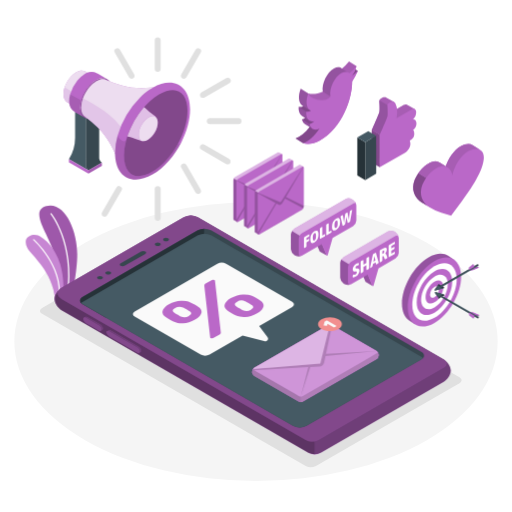
t = 0.00 s
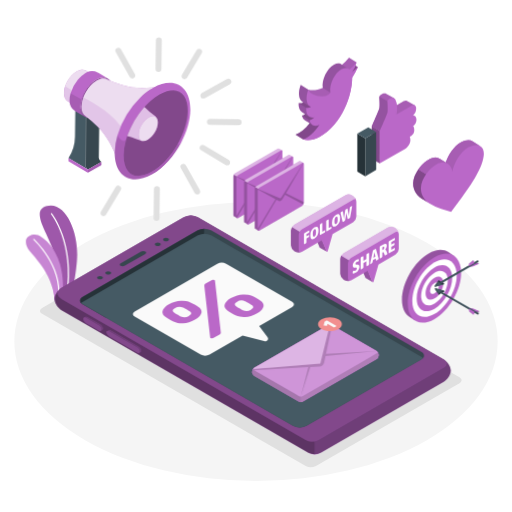
t = 0.28 s
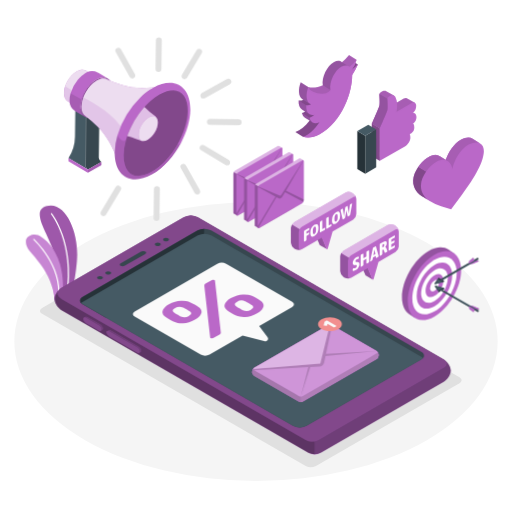
t = 0.47 s
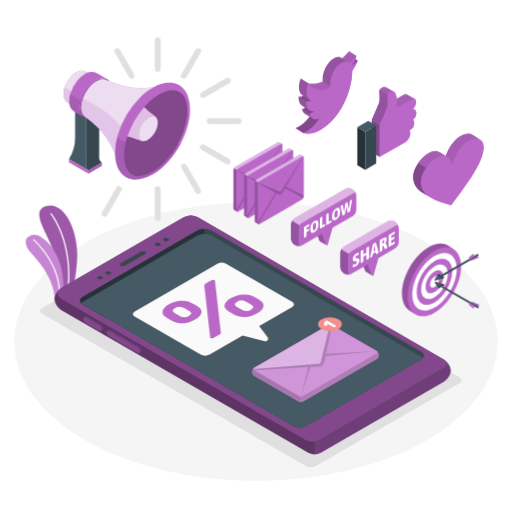
t = 0.75 s
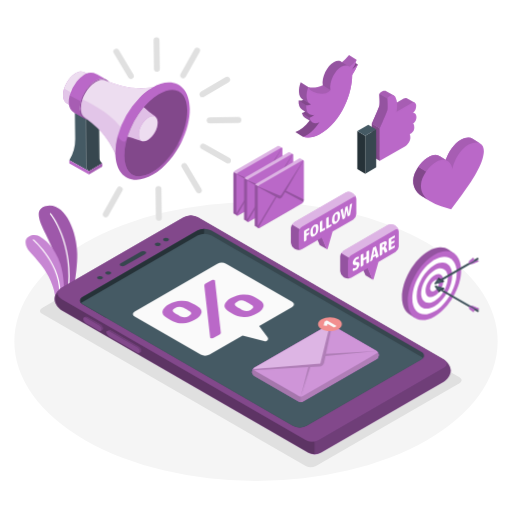
t = 1.03 s
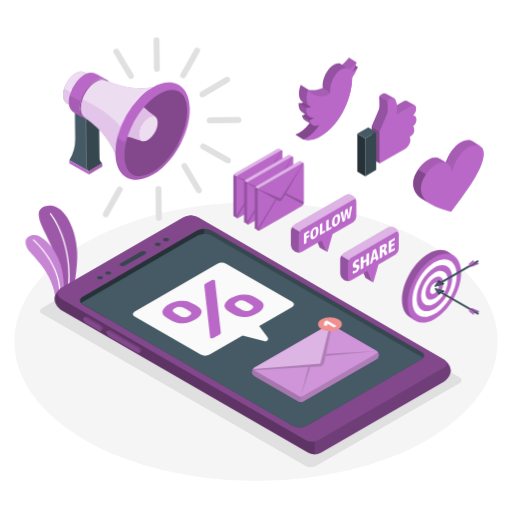
t = 1.22 s

The animated SVG that drew these frames (rendered in a browser with its animation timeline set to each time). Animation: 2 CSS @keyframes rules; one cycle of 1.50 s, repeats indefinitely.

<svg class="animated" id="freepik_stories-mobile-marketing" xmlns="http://www.w3.org/2000/svg" viewBox="0 0 500 500" version="1.1" xmlns:xlink="http://www.w3.org/1999/xlink" xmlns:svgjs="http://svgjs.com/svgjs"><style>svg#freepik_stories-mobile-marketing:not(.animated) .animable {opacity: 0;}svg#freepik_stories-mobile-marketing.animated #freepik--Plant--inject-8 {animation: 1.5s Infinite  linear wind;animation-delay: 0s;}svg#freepik_stories-mobile-marketing.animated #freepik--Icons--inject-8 {animation: 1.5s Infinite  linear floating;animation-delay: 0s;}svg#freepik_stories-mobile-marketing.animated #freepik--Target--inject-8 {animation: 1.5s Infinite  linear floating;animation-delay: 0s;}svg#freepik_stories-mobile-marketing.animated #freepik--speech-bubbles--inject-8 {animation: 1.5s Infinite  linear floating;animation-delay: 0s;}svg#freepik_stories-mobile-marketing.animated #freepik--Envelopes--inject-8 {animation: 1.5s Infinite  linear floating;animation-delay: 0s;}svg#freepik_stories-mobile-marketing.animated #freepik--Megaphone--inject-8 {animation: 1.5s Infinite  linear wind;animation-delay: 0s;}            @keyframes wind {                0% {                    transform: rotate( 0deg );                }                25% {                    transform: rotate( 1deg );                }                75% {                    transform: rotate( -1deg );                }            }                    @keyframes floating {                0% {                    opacity: 1;                    transform: translateY(0px);                }                50% {                    transform: translateY(-10px);                }                100% {                    opacity: 1;                    transform: translateY(0px);                }            }        </style><g id="freepik--Floor--inject-8" class="animable" style="transform-origin: 250px 333.49px;"><ellipse id="freepik--floor--inject-8" cx="250" cy="333.49" rx="236" ry="136.23" style="fill: rgb(245, 245, 245); transform-origin: 250px 333.49px;" class="animable"></ellipse></g><g id="freepik--Shadow--inject-8" class="animable" style="transform-origin: 244.906px 337.47px;"><path id="freepik--shadow--inject-8" d="M41.12,306.5,298.56,455.13a11.08,11.08,0,0,0,10,0L448.7,374.22c2.76-1.6,2.76-4.18,0-5.78L191.26,219.81a11.08,11.08,0,0,0-10,0L41.12,300.72C38.35,302.32,38.35,304.9,41.12,306.5Z" style="fill: rgb(224, 224, 224); transform-origin: 244.906px 337.47px;" class="animable"></path></g><g id="freepik--Plant--inject-8" class="animable animator-active" style="transform-origin: 50.2845px 247.065px;"><g id="freepik--Plants--inject-8" class="animable" style="transform-origin: 50.2845px 247.065px;"><path d="M60.46,290.43l10.36-4.67s4.52-20.73,4.57-37.13c.06-23-11.9-52-30.14-47.33s5.06,30.5,8.81,50.44S60.46,290.43,60.46,290.43Z" style="fill: rgb(186, 104, 200); transform-origin: 56.8731px 245.615px;" id="ela1eg7i0e2e5" class="animable"></path><g id="elf0zj4vqbhud"><path d="M60.46,290.43l10.36-4.67s4.52-20.73,4.57-37.13c.06-23-11.9-52-30.14-47.33s5.06,30.5,8.81,50.44S60.46,290.43,60.46,290.43Z" style="opacity: 0.15; transform-origin: 56.8731px 245.615px;" class="animable"></path></g><path d="M65.85,288.57h0a.59.59,0,0,1-.51-.67c6.85-50.54-15.82-78.6-16-78.88a.59.59,0,0,1,.08-.84.6.6,0,0,1,.84.08c.23.28,23.23,28.75,16.31,79.8A.6.6,0,0,1,65.85,288.57Z" style="fill: rgb(255, 255, 255); transform-origin: 58.5341px 248.314px;" id="eliplmybtirlm" class="animable"></path><path d="M54,293.33,61.32,290s2.64-14.27-2.65-32.47c-4.6-15.84-18.57-30-26.5-28.13s-8.3,7.34-5.13,13.42S51.56,264.79,54,293.33Z" style="fill: rgb(186, 104, 200); transform-origin: 43.5788px 261.282px;" id="elmzn1n7yekwm" class="animable"></path><g id="elfd202qe7vgf"><path d="M54,293.33,61.32,290s2.64-14.27-2.65-32.47c-4.6-15.84-18.57-30-26.5-28.13s-8.3,7.34-5.13,13.42S51.56,264.79,54,293.33Z" style="fill: rgb(255, 255, 255); opacity: 0.2; transform-origin: 43.5788px 261.282px;" class="animable"></path></g><path d="M57.78,292.17h0a.6.6,0,0,1-.53-.65c3.38-32.06-24.54-56.77-24.82-57a.59.59,0,1,1,.78-.89c.29.25,28.67,25.37,25.23,58A.6.6,0,0,1,57.78,292.17Z" style="fill: rgb(255, 255, 255); transform-origin: 45.478px 262.828px;" id="elstdl5zbj9c" class="animable"></path></g></g><g id="freepik--Icons--inject-8" class="animable" style="transform-origin: 380.469px 135.245px;"><g id="freepik--like-icon--inject-8" class="animable" style="transform-origin: 377.795px 135.407px;"><path d="M399.15,114.75a5.38,5.38,0,0,0-.22-1.61l5.85-6.7-7.5-4.21c-.71-.49-1.72-.55-3.09.25l-13,7.55-1.75,1a35,35,0,0,0,.62-4.57c.05-.64.06-1.25.06-1.86l.24.12,4.39-5.13-7.5-4.22h0c-2.52-1.54-6.78,1.5-6.78,2.73,0,1.48.64,9.23,0,11.45s-7.34,17.53-7.34,17.53v1l0,30.9,24.45-14.14c3.21-1.86,5.44-5.82,5.44-8.5a8.39,8.39,0,0,0-.65-3.5c2.08-1.2,4.15-5.54,4.15-7.38,0-2.78-.95-3.5-.95-3.5A10.56,10.56,0,0,0,399.15,114.75Z" style="fill: rgb(186, 104, 200); transform-origin: 383.955px 126.962px;" id="elff5qg9mgb07" class="animable"></path><g id="elgf8ulviur0s"><path d="M399.15,114.75a5.38,5.38,0,0,0-.22-1.61l5.85-6.7-7.5-4.21c-.71-.49-1.72-.55-3.09.25l-13,7.55-1.75,1a35,35,0,0,0,.62-4.57c.05-.64.06-1.25.06-1.86l.24.12,4.39-5.13-7.5-4.22h0c-2.52-1.54-6.78,1.5-6.78,2.73,0,1.48.64,9.23,0,11.45s-7.34,17.53-7.34,17.53v1l0,30.9,24.45-14.14c3.21-1.86,5.44-5.82,5.44-8.5a8.39,8.39,0,0,0-.65-3.5c2.08-1.2,4.15-5.54,4.15-7.38,0-2.78-.95-3.5-.95-3.5A10.56,10.56,0,0,0,399.15,114.75Z" style="opacity: 0.1; transform-origin: 383.955px 126.962px;" class="animable"></path></g><polygon points="370.86 163.37 363.12 158.9 363.1 126.98 370.83 131.45 370.86 163.37" style="fill: rgb(224, 224, 224); transform-origin: 366.98px 145.175px;" id="elx6a4i5kze9n" class="animable"></polygon><polygon points="370.86 163.37 363.12 158.9 363.1 126.98 370.83 131.45 370.86 163.37" style="fill: rgb(186, 104, 200); transform-origin: 366.98px 145.175px;" id="elld3vu0iij1s" class="animable"></polygon><g id="elgvj1ug6v2v8"><polygon points="370.86 163.37 363.12 158.9 363.1 126.98 370.83 131.45 370.86 163.37" style="opacity: 0.3; transform-origin: 366.98px 145.175px;" class="animable"></polygon></g><path d="M404.53,130.45c0,4.12-2.35,5.57-4.43,6.77a8.66,8.66,0,0,1,.63,3.52c0,2.66-2.22,6.64-5.42,8.48l-24.45,14.14,0-30.56v-1.35s6.72-15.31,7.35-17.54,0-10,0-11.43,6.07-5.54,8-1.3,2.09,8.56,1,14.2l14.78-8.55c3.12-1.8,4.4.78,4.4,2.8,0,2.87-1.34,5.7-3.12,6.78,0,0,3.4.17,3.4,4.13a8.37,8.37,0,0,1-3.28,6.45S404.53,127.69,404.53,130.45Z" style="fill: rgb(186, 104, 200); transform-origin: 388.765px 131.337px;" id="eli38deu2vmw" class="animable"></path><polygon points="356.66 175.87 367.34 169.71 367.31 132.56 356.66 138.72 356.66 175.87" style="fill: rgb(55, 71, 79); transform-origin: 362px 154.215px;" id="elapfqy1voeih" class="animable"></polygon><polygon points="356.66 175.87 348.92 171.41 348.92 134.26 356.66 138.72 356.66 175.87" style="fill: rgb(38, 50, 56); transform-origin: 352.79px 155.065px;" id="elyre5udoy0p" class="animable"></polygon><polygon points="359.58 128.1 367.31 132.56 356.66 138.72 348.92 134.26 359.58 128.1" style="fill: rgb(69, 90, 100); transform-origin: 358.115px 133.41px;" id="elzskel7g07f" class="animable"></polygon><path d="M378.17,113.91c-.63,2.23-7.35,17.54-7.35,17.54l-7.72-4.35s6.7-15.32,7.34-17.53,0-10,0-11.45l7.74,4.36C378.17,104,378.82,111.7,378.17,113.91Z" style="fill: rgb(186, 104, 200); transform-origin: 370.78px 114.785px;" id="elsxrcq1jxqm" class="animable"></path><g id="elyjlgjzgq6zh"><path d="M378.17,113.91c-.63,2.23-7.35,17.54-7.35,17.54l-7.72-4.35s6.7-15.32,7.34-17.53,0-10,0-11.45l7.74,4.36C378.17,104,378.82,111.7,378.17,113.91Z" style="opacity: 0.2; transform-origin: 370.78px 114.785px;" class="animable"></path></g></g><g id="freepik--heart-icon--inject-8" class="animable" style="transform-origin: 437.964px 175.538px;"><path d="M468.91,146.35h0l-7.36-4.59h0c-2.72-1.74-6.86-1.56-11.56,1-6.5,3.47-12.24,12.23-14.72,19.66L430,159.14h0c-2.67-1.93-6.42-2.34-10.65-.08-.52.28-1,.59-1.56.91l-.81.55c-.23.16-.47.31-.7.48s-.72.55-1.07.83l-.4.31c-.41.34-.82.7-1.22,1.07l-.18.17c-.45.41-.88.84-1.31,1.28l0,0a34.3,34.3,0,0,0-3.6,4.39h0c-3,4.3-4.9,9.1-5,13.36-.26,7.93,4.47,13.15,10.38,16.58h0l5.81,3.61h0a41.44,41.44,0,0,0,11.14,5l9.67,2.91L450.67,197c9.73-12.9,21.41-30.78,21.8-42.74C472.6,150.45,471.24,147.74,468.91,146.35Z" style="fill: rgb(186, 104, 200); transform-origin: 437.984px 175.564px;" id="eltkv6xfda7ho" class="animable"></path><path d="M419.57,202.58,413.84,199c-5.9-3.43-10.64-8.65-10.38-16.58.14-4.25,2.07-9.07,5.05-13.36l7.55,4.69c-3,4.29-4.91,9.11-5.05,13.36C410.78,194.23,414.54,199.16,419.57,202.58Z" style="fill: rgb(186, 104, 200); transform-origin: 411.51px 185.82px;" id="el7rek85p194" class="animable"></path><g id="ellspxch3939"><g style="opacity: 0.3; transform-origin: 411.51px 185.82px;" class="animable"><path d="M419.57,202.58,413.84,199c-5.9-3.43-10.64-8.65-10.38-16.58.14-4.25,2.07-9.07,5.05-13.36l7.55,4.69c-3,4.29-4.91,9.11-5.05,13.36C410.78,194.23,414.54,199.16,419.57,202.58Z" id="eltq3owcrtez" class="animable" style="transform-origin: 411.51px 185.82px;"></path></g></g><path d="M468.88,146.3c-2.73-1.58-6.78-1.33-11.34,1.11-7.84,4.18-14.6,16.06-15.82,24-.74-6.91-6.94-11.87-14.78-7.67a32.24,32.24,0,0,0-10.88,10l-7.55-4.69.38-.54c.11-.15.21-.29.33-.44l.84-1.1a35.24,35.24,0,0,1,2.6-2.87c.22-.24.46-.46.69-.68l.5-.46a29.08,29.08,0,0,1,5.54-3.94,11.8,11.8,0,0,1,5.9-1.53,8.49,8.49,0,0,1,4.75,1.61l5.23,3.22c2.47-7.42,8.22-16.17,14.73-19.64,4.7-2.52,8.83-2.7,11.55-1h0Z" style="fill: rgb(186, 104, 200); transform-origin: 438.695px 157.153px;" id="el73mccczb01m" class="animable"></path><g id="elttz1p65iwih"><path d="M468.88,146.3c-2.73-1.58-6.78-1.33-11.34,1.11-7.84,4.18-14.6,16.06-15.82,24-.74-6.91-6.94-11.87-14.78-7.67a32.24,32.24,0,0,0-10.88,10l-7.55-4.69.38-.54c.11-.15.21-.29.33-.44l.84-1.1a35.24,35.24,0,0,1,2.6-2.87c.22-.24.46-.46.69-.68l.5-.46a29.08,29.08,0,0,1,5.54-3.94,11.8,11.8,0,0,1,5.9-1.53,8.49,8.49,0,0,1,4.75,1.61l5.23,3.22c2.47-7.42,8.22-16.17,14.73-19.64,4.7-2.52,8.83-2.7,11.55-1h0Z" style="opacity: 0.1; transform-origin: 438.695px 157.153px;" class="animable"></path></g></g><g id="freepik--twitter-icon--inject-8" class="animable" style="transform-origin: 318.955px 100.264px;"><path d="M349.45,69.31l-7.4-4.6-2.84,5.72,4,4.37s.24.86,2.19-.65A22.91,22.91,0,0,0,349.45,69.31Z" style="fill: rgb(186, 104, 200); transform-origin: 344.33px 69.8769px;" id="elk10qtfwy8y" class="animable"></path><g id="elvmw2htfudg"><path d="M349.45,69.31l-7.4-4.6-2.84,5.72,4,4.37s.24.86,2.19-.65A22.91,22.91,0,0,0,349.45,69.31Z" style="opacity: 0.3; transform-origin: 344.33px 69.8769px;" class="animable"></path></g><path d="M343.86,79.42c0,9-2.59,20-7.39,30.12-5.48,11.58-13.82,22.15-24.4,27.81-6.06,3.24-11.61,3.92-16.21,2.48l-7.4-4.6c4.8-1.83,9.67-5.79,13.87-11.24l-4.54-2.83a7.22,7.22,0,0,1-3-4.59,10.88,10.88,0,0,0,3.08-1.48l-3-1.88c-2.27-1.41-3.55-4.61-3.34-8.79a7.56,7.56,0,0,0,4.79-.83,5.42,5.42,0,0,1-1.31-.68c-3.5-2.49-4.09-9.26-1.39-16.26L301,91.24c4.08,1.1,9,.7,14.2-1.74-1.27-7.93,4.08-19.08,11-22.78,3.08-1.64,5.81-1.43,7.67.26a41.6,41.6,0,0,0,6.91-7l7.4,4.6a28.13,28.13,0,0,1-5,10.26,35.87,35.87,0,0,0,6.21-5.49A56.25,56.25,0,0,1,343.86,79.42Z" style="fill: rgb(186, 104, 200); transform-origin: 318.925px 100.264px;" id="elrrdnr7ba1p" class="animable"></path><path d="M343.86,79.42c0,9-2.59,20-7.39,30.12-5.48,11.58-13.82,22.15-24.4,27.81-6.06,3.24-11.61,3.92-16.21,2.48,5.65-2.16,11.39-7.25,16-14.27-4.68,2.38-8.5.46-9.68-4.39a12.85,12.85,0,0,0,4.84-2.82c-5.1,1.39-8.46-2.78-8.13-9.33a7.59,7.59,0,0,0,4.8-.83,5.58,5.58,0,0,1-1.07-.52c-3.71-2.34-4.4-9.27-1.63-16.42.79,3.73,7.71,6.61,13.69,6.52,5.78-.09,7.77-3.45,7.88-3.66h0c-1.27-7.93,4.09-19.08,11-22.78,3.07-1.64,5.8-1.43,7.67.25a41.16,41.16,0,0,0,6.91-7,28.13,28.13,0,0,1-5,10.26,35.87,35.87,0,0,0,6.21-5.49A56.25,56.25,0,0,1,343.86,79.42Z" style="fill: rgb(186, 104, 200); transform-origin: 322.605px 102.564px;" id="el8lx1u2kxb5x" class="animable"></path><g id="elmy3mt1dzrmf"><path d="M348.19,64.54v0a41.72,41.72,0,0,1-6.9,7,4.94,4.94,0,0,0-1.65-1L333.88,67a41.6,41.6,0,0,0,6.91-7Z" style="opacity: 0.1; transform-origin: 341.035px 65.77px;" class="animable"></path></g><g id="elqg762zqd1g9"><path d="M307.06,118.35a12.85,12.85,0,0,1-4.84,2.82l-7.39-4.6a10.88,10.88,0,0,0,3.08-1.48l4.19,2.6.13.09.19.12A5.91,5.91,0,0,0,307.06,118.35Z" style="opacity: 0.3; transform-origin: 300.945px 118.13px;" class="animable"></path></g><g id="elwkgd05hwali"><path d="M322.61,94.1h0s0,0,0,0c-.22.39-2.26,3.54-7.86,3.63-6,.09-12.9-2.79-13.69-6.52h0a17.46,17.46,0,0,0,3.88.58,22.63,22.63,0,0,0,10.32-2.32Z" style="opacity: 0.1; transform-origin: 311.835px 93.601px;" class="animable"></path></g><g id="eld0ytiar3jgp"><path d="M301,91.25h0l-7.39-4.59c-2.7,7-2.11,13.77,1.39,16.26l.5.31.68.43,6.46,4C299,105.34,298.26,98.41,301,91.25Z" style="opacity: 0.2; transform-origin: 297.28px 97.16px;" class="animable"></path></g><g id="elcwryybnrhk"><path d="M303.73,108.19a7.59,7.59,0,0,1-4.8.83l-7.39-4.6a7.51,7.51,0,0,0,4.66-.77l6.46,4A6.2,6.2,0,0,0,303.73,108.19Z" style="opacity: 0.3; transform-origin: 297.635px 106.381px;" class="animable"></path></g><g id="ellwh8gpqkgur"><path d="M311.9,125.56c-4.65,7-10.39,12.11-16,14.27l-7.4-4.6c4.8-1.84,9.67-5.79,13.87-11.24l2.88,1.79C307,126.88,309.3,126.88,311.9,125.56Z" style="opacity: 0.3; transform-origin: 300.2px 131.91px;" class="animable"></path></g><g id="elgbjak4erz86"><path d="M339.69,70.59c-1.68-.69-3.79-.49-6.08.73-6.91,3.7-12.27,14.85-11,22.78l-7.39-4.6c-1.27-7.93,4.08-19.08,11-22.78,3.08-1.64,5.81-1.43,7.67.26Z" style="opacity: 0.2; transform-origin: 327.361px 79.8475px;" class="animable"></path></g><g id="elk6cl01r99ta"><path d="M302.1,117.69l-4.19-2.6-3-1.88c-2.27-1.41-3.55-4.61-3.34-8.79l7.39,4.6C298.73,113.08,299.94,116.22,302.1,117.69Z" style="opacity: 0.2; transform-origin: 296.824px 111.055px;" class="animable"></path></g><g id="el62moc90m9p"><path d="M305,125.64,302.33,124l-4.54-2.82a7.2,7.2,0,0,1-3-4.6l7.39,4.6A7.32,7.32,0,0,0,305,125.64Z" style="opacity: 0.2; transform-origin: 299.895px 121.11px;" class="animable"></path></g></g></g><g id="freepik--Target--inject-8" class="animable" style="transform-origin: 430.14px 283.272px;"><g id="freepik--target--inject-8" class="animable" style="transform-origin: 430.14px 283.272px;"><path d="M442.43,255.5l1.1-1.78-5.59-3.67c-4.79-3.4-11.73-3.25-19.44,1.23-14.38,8.36-26,28.63-25.95,45.26,0,7.88,2.66,13.53,6.95,16.41h0l5.52,3.64.92-1.51c3.77.26,8.11-.86,12.73-3.55,14.39-8.36,26-28.62,26-45.26A24.7,24.7,0,0,0,442.43,255.5Z" style="fill: rgb(186, 104, 200); transform-origin: 418.612px 282.139px;" id="el09t92m8596ee" class="animable"></path><g id="ellkjhfkvt1he"><path d="M442.43,255.5l1.1-1.78-5.59-3.67c-4.79-3.4-11.73-3.25-19.44,1.23-14.38,8.36-26,28.63-25.95,45.26,0,7.88,2.66,13.53,6.95,16.41h0l5.52,3.64.92-1.51c3.77.26,8.11-.86,12.73-3.55,14.39-8.36,26-28.62,26-45.26A24.7,24.7,0,0,0,442.43,255.5Z" style="opacity: 0.2; transform-origin: 418.612px 282.139px;" class="animable"></path></g><path d="M450.32,270c.05,16.63-11.57,36.9-26,45.26s-26.08,1.65-26.12-15,11.57-36.9,25.95-45.26S450.27,253.38,450.32,270Z" style="fill: rgb(186, 104, 200); transform-origin: 424.26px 285.133px;" id="el704f2f6evy" class="animable"></path><path d="M446,272.54c0,13.86-9.64,30.75-21.62,37.72s-21.74,1.37-21.78-12.49,9.64-30.75,21.63-37.72S445.94,258.67,446,272.54Z" style="fill: rgb(255, 255, 255); transform-origin: 424.3px 285.154px;" id="elu18bd3kzlh" class="animable"></path><path d="M441.62,275.05c0,11.09-7.72,24.6-17.3,30.18s-17.37,1.11-17.4-10,7.71-24.6,17.3-30.18S441.6,264,441.62,275.05Z" style="fill: rgb(186, 104, 200); transform-origin: 424.27px 285.145px;" id="elyf3phszavyk" class="animable"></path><path d="M437.3,277.58c0,8.32-5.79,18.45-13,22.64s-13,.82-13.06-7.49,5.78-18.46,13-22.64S437.27,269.27,437.3,277.58Z" style="fill: rgb(255, 255, 255); transform-origin: 424.27px 285.157px;" id="elment49gsl2" class="animable"></path><path d="M424.25,275.11c-4.8,2.79-8.67,9.55-8.65,15.09s3.91,7.79,8.71,5,8.67-9.55,8.65-15.09S429.05,272.32,424.25,275.11Z" style="fill: rgb(186, 104, 200); transform-origin: 424.28px 285.155px;" id="eluqhd44zefxa" class="animable"></path><path d="M424.26,280.13a9.64,9.64,0,0,0-4.32,7.55c0,2.77,1.95,3.89,4.35,2.5a9.63,9.63,0,0,0,4.33-7.55C428.61,279.86,426.66,278.74,424.26,280.13Z" style="fill: rgb(255, 255, 255); transform-origin: 424.28px 285.155px;" id="elqd00kvj68xo" class="animable"></path><polygon points="467.73 307.55 461.93 305.14 458.33 304.97 458.33 305.62 463.83 308.8 467.73 308.2 467.73 307.55" style="fill: rgb(186, 104, 200); transform-origin: 463.03px 306.885px;" id="elbcuh26yvkoh" class="animable"></polygon><polygon points="458.33 304.97 461.93 305.14 467.73 307.55 463.83 308.15 458.33 304.97" style="fill: rgb(186, 104, 200); transform-origin: 463.03px 306.56px;" id="el6cfhnp37pxd" class="animable"></polygon><g id="eljuaypgqhc5j"><polygon points="463.83 308.8 463.83 308.15 467.73 307.55 467.73 308.2 463.83 308.8" style="opacity: 0.2; transform-origin: 465.78px 308.175px;" class="animable"></polygon></g><g id="elj4pqcff1fx"><polygon points="463.83 308.15 458.33 304.97 458.33 305.62 463.83 308.8 463.83 308.15" style="opacity: 0.1; transform-origin: 461.08px 306.885px;" class="animable"></polygon></g><polygon points="433.62 287.59 424.71 285.15 424.71 286.39 428.63 291.71 430.78 289.65 430.78 289.65 433.62 288.83 433.62 287.59" style="fill: rgb(55, 71, 79); transform-origin: 429.165px 288.43px;" id="elej5ds1y6b" class="animable"></polygon><polygon points="424.71 285.15 428.63 290.47 430.78 288.42 430.78 288.42 433.62 287.59 424.71 285.15" style="fill: rgb(69, 90, 100); transform-origin: 429.165px 287.81px;" id="eluhcwolyhtdf" class="animable"></polygon><polygon points="428.63 290.47 428.63 291.71 430.78 289.65 430.78 288.42 428.63 290.47" style="fill: rgb(38, 50, 56); transform-origin: 429.705px 290.065px;" id="elc4ak4hw752q" class="animable"></polygon><polygon points="430.78 288.42 433.62 287.59 433.62 288.83 430.78 289.65 430.78 288.42" style="fill: rgb(38, 50, 56); transform-origin: 432.2px 288.62px;" id="el2qejrh6lxz" class="animable"></polygon><path d="M431.16,288.41a.4.4,0,0,0-.42,0,1.33,1.33,0,0,0-.6,1,.41.41,0,0,0,.18.39h0l36.28,21,.82-1.48Z" style="fill: rgb(69, 90, 100); transform-origin: 448.779px 299.575px;" id="eltbsm7adfyt" class="animable"></path><path d="M430.27,289a1.24,1.24,0,0,0-.13.51.41.41,0,0,0,.18.39h0l36.28,21,.37-.67Z" style="fill: rgb(55, 71, 79); transform-origin: 448.554px 299.95px;" id="elhyf9udktw85" class="animable"></path><path d="M467,309.41a1.32,1.32,0,0,0-.59,1c0,.38.26.54.59.35a1.3,1.3,0,0,0,.59-1C467.6,309.38,467.34,309.22,467,309.41Z" style="fill: rgb(38, 50, 56); transform-origin: 467px 310.085px;" id="elzfqouqbs9k" class="animable"></path><polygon points="463.44 309.02 463.44 309.02 463.44 308.37 457.95 305.19 457.95 305.85 458.24 307.92 462.4 311.28 463.44 309.03 463.44 309.02" style="fill: rgb(186, 104, 200); transform-origin: 460.695px 308.235px;" id="elibp23n3svq" class="animable"></polygon><g id="elj0e5sno041h"><polygon points="457.95 305.19 458.25 307.27 458.24 307.92 457.95 305.85 457.95 305.19" style="opacity: 0.2; transform-origin: 458.1px 306.555px;" class="animable"></polygon></g><g id="el7fsyhuv5hct"><polygon points="463.44 308.37 462.4 310.62 462.4 311.27 463.44 309.02 463.44 308.37" style="opacity: 0.2; transform-origin: 462.92px 309.82px;" class="animable"></polygon></g><g id="el88mi3bwplpv"><polygon points="458.25 307.27 462.4 310.62 462.4 311.27 458.24 307.92 458.25 307.27" style="opacity: 0.1; transform-origin: 460.32px 309.27px;" class="animable"></polygon></g><polygon points="467.49 261.45 461.69 263.86 458.1 264.03 458.1 263.38 463.59 260.2 467.49 260.8 467.49 261.45" style="fill: rgb(186, 104, 200); transform-origin: 462.795px 262.115px;" id="elp3z7pupaa7h" class="animable"></polygon><polygon points="458.1 264.03 461.69 263.86 467.49 261.45 463.59 260.85 458.1 264.03" style="fill: rgb(186, 104, 200); transform-origin: 462.795px 262.44px;" id="elfrzc88keq5u" class="animable"></polygon><g id="elylp746iedz8"><polygon points="463.59 260.2 463.59 260.85 467.49 261.45 467.49 260.8 463.59 260.2" style="opacity: 0.2; transform-origin: 465.54px 260.825px;" class="animable"></polygon></g><g id="elqvuwe26o0a"><polygon points="463.59 260.85 458.1 264.03 458.1 263.38 463.59 260.2 463.59 260.85" style="opacity: 0.1; transform-origin: 460.845px 262.115px;" class="animable"></polygon></g><polygon points="433.38 281.41 424.48 283.85 424.48 282.61 428.39 277.3 430.54 279.35 430.54 279.35 433.38 280.17 433.38 281.41" style="fill: rgb(55, 71, 79); transform-origin: 428.93px 280.575px;" id="elu1zdhj6dqr" class="animable"></polygon><polygon points="424.48 283.85 428.39 278.53 430.54 280.59 430.54 280.59 433.38 281.41 424.48 283.85" style="fill: rgb(69, 90, 100); transform-origin: 428.93px 281.19px;" id="el2ztspq9uysj" class="animable"></polygon><polygon points="428.39 278.53 428.39 277.3 430.54 279.35 430.54 280.59 428.39 278.53" style="fill: rgb(38, 50, 56); transform-origin: 429.465px 278.945px;" id="elgbz4svvlbt" class="animable"></polygon><polygon points="430.54 280.59 433.38 281.41 433.38 280.17 430.54 279.35 430.54 280.59" style="fill: rgb(38, 50, 56); transform-origin: 431.96px 280.38px;" id="ela07h5ltiagi" class="animable"></polygon><path d="M430.92,280.59a.38.38,0,0,1-.42,0,1.33,1.33,0,0,1-.6-1,.42.42,0,0,1,.18-.39h0l36.28-21,.82,1.47Z" style="fill: rgb(69, 90, 100); transform-origin: 448.539px 269.427px;" id="el5k934pdoj1l" class="animable"></path><path d="M430,280a1.09,1.09,0,0,1-.14-.51.42.42,0,0,1,.18-.39h0l36.28-21,.37.66Z" style="fill: rgb(55, 71, 79); transform-origin: 448.274px 269.05px;" id="el1t6ykv44n1y" class="animable"></path><path d="M466.77,259.59a1.31,1.31,0,0,1-.59-1c0-.38.26-.54.59-.35a1.31,1.31,0,0,1,.59,1C467.36,259.62,467.1,259.78,466.77,259.59Z" style="fill: rgb(38, 50, 56); transform-origin: 466.77px 258.915px;" id="el0jrmbqh7iuvq" class="animable"></path><polygon points="463.2 259.98 463.2 259.98 463.2 260.63 457.71 263.81 457.71 263.15 458 261.08 462.16 257.72 463.2 259.98 463.2 259.98" style="fill: rgb(186, 104, 200); transform-origin: 460.455px 260.765px;" id="ela5ddbutx3zo" class="animable"></polygon><g id="eljrpkhdr72x"><polygon points="457.71 263.81 458.01 261.73 458 261.08 457.71 263.15 457.71 263.81" style="opacity: 0.2; transform-origin: 457.86px 262.445px;" class="animable"></polygon></g><g id="el3a6fb68rj6p"><polygon points="463.2 260.63 462.16 258.38 462.16 257.73 463.2 259.98 463.2 260.63" style="opacity: 0.2; transform-origin: 462.68px 259.18px;" class="animable"></polygon></g><g id="elkh0epv6vqmi"><polygon points="458.01 261.73 462.16 258.38 462.16 257.73 458 261.08 458.01 261.73" style="opacity: 0.1; transform-origin: 460.08px 259.73px;" class="animable"></polygon></g></g></g><g id="freepik--speech-bubbles--inject-8" class="animable" style="transform-origin: 336.705px 236.472px;"><g id="freepik--speech-bubble--inject-8" class="animable" style="transform-origin: 360.755px 252.292px;"><g id="freepik--speech-bubble--inject-8" class="animable" style="transform-origin: 360.755px 252.292px;"><path d="M363.73,279.23l-4.31-11.05,3.47-10V252l-10.62,6.13v6.13l4.57,10.85a.67.67,0,0,0,.31.27h0Z" style="fill: rgb(186, 104, 200); transform-origin: 358px 265.615px;" id="elo6g2zpqiywj" class="animable"></path><g id="elblf91hiod0n"><path d="M363.73,279.23l-4.31-11.05,3.47-10V252l-10.62,6.13v6.13l4.57,10.85a.67.67,0,0,0,.31.27h0Z" style="opacity: 0.2; transform-origin: 358px 265.615px;" class="animable"></path></g><path d="M389.36,232.3a7,7,0,0,0-3.18-5.51L385,226a7.05,7.05,0,0,0-6.36,0l-43.27,25a7,7,0,0,0-3.18,5.51v14.62a7,7,0,0,0,3.18,5.51l1.22.75a7,7,0,0,0,6.36,0l16-9.25L363.49,279a.68.68,0,0,0,1.23-.11L369.54,262l16.64-9.61a7,7,0,0,0,3.18-5.51Z" style="fill: rgb(186, 104, 200); transform-origin: 360.775px 252.292px;" id="el3oys4zb7xfj" class="animable"></path><g id="elip6pkq310l"><path d="M332.15,271.15a7,7,0,0,0,3.18,5.51l1.22.75a7.1,7.1,0,0,0,5.82.26c-1.5.56-2.64-.28-2.64-2.1V261a6.46,6.46,0,0,1,.93-3.14l-7.58-4.42a6.46,6.46,0,0,0-.93,3.13Z" style="opacity: 0.2; transform-origin: 337.26px 265.806px;" class="animable"></path></g><g id="el7t8q8d202mq"><path d="M389.26,231.4c-.37-1.35-1.61-1.78-3.08-.94l-43.27,25a6.18,6.18,0,0,0-2.24,2.37l-7.58-4.41a6.45,6.45,0,0,1,2.24-2.38l43.26-25a7.07,7.07,0,0,1,6.37,0l1.22.75A7.1,7.1,0,0,1,389.26,231.4Z" style="fill: rgb(255, 255, 255); opacity: 0.5; transform-origin: 361.175px 241.556px;" class="animable"></path></g></g><path d="M345.64,270.69a1.61,1.61,0,0,1-1.18,0,.54.54,0,0,1-.22-.46,3.09,3.09,0,0,1,.25-1.11,1.58,1.58,0,0,1,.56-.81.91.91,0,0,1,.43-.08h.43a2.58,2.58,0,0,0,1.16-.34,3.23,3.23,0,0,0,.91-.78,1.63,1.63,0,0,0,.39-1.08,1,1,0,0,0-.2-.66.83.83,0,0,0-.5-.23,5.36,5.36,0,0,0-.85,0,2.83,2.83,0,0,1-1.86-.46,2.36,2.36,0,0,1-.57-1.85,5.14,5.14,0,0,1,1-2.94,7.74,7.74,0,0,1,2.57-2.34,5.3,5.3,0,0,1,1.22-.53,2.32,2.32,0,0,1,1-.14c.21,0,.31.16.31.41a3.49,3.49,0,0,1-.2,1,1.34,1.34,0,0,1-.48.77,1.91,1.91,0,0,1-.49.15,3.46,3.46,0,0,0-1.1.38,2.43,2.43,0,0,0-.92.82,1.63,1.63,0,0,0-.26.8c0,.42.11.67.33.77a2.8,2.8,0,0,0,1,.12h.39a2.43,2.43,0,0,1,1.68.48,2.36,2.36,0,0,1,.51,1.75,5.42,5.42,0,0,1-.4,2,7,7,0,0,1-1.23,2,8.09,8.09,0,0,1-2.05,1.67A6.91,6.91,0,0,1,345.64,270.69Z" style="fill: rgb(255, 255, 255); transform-origin: 347.602px 263.837px;" id="eljiipqku1k" class="animable"></path><path d="M352.13,266.54v-10.8c0-.36.33-.73,1-1.1l.71-.41c.64-.37,1-.38,1,0v4.17l2.89-1.67v-4.17c0-.36.33-.72,1-1.1l.69-.4c.65-.38,1-.38,1,0v10.81c0,.36-.33.72-1,1.1l-.69.4c-.65.38-1,.38-1,0v-4.4l-2.89,1.67V265c0,.36-.32.73-1,1.1l-.71.41C352.46,266.89,352.13,266.9,352.13,266.54Z" style="fill: rgb(255, 255, 255); transform-origin: 356.275px 258.789px;" id="elgn1a6p5jf2l" class="animable"></path><path d="M361.33,261.4a1.56,1.56,0,0,1,.05-.33l2.6-12.24c.08-.36.42-.71,1-1.06l1.1-.64c.62-.35,1-.4,1-.13l2.6,9.23c0,.15,0,.24,0,.29,0,.25-.25.51-.73.79l-.89.52c-.54.31-.84.36-.9.16l-.44-1.81-2.56,1.48-.46,2.32c0,.27-.31.54-.79.82l-.88.5C361.6,261.62,361.33,261.65,361.33,261.4Zm5.22-7.11-.76-3.14q-.12-.54-.21-1.17l-.08.05c-.06.48-.12.95-.2,1.4l-.75,4Z" style="fill: rgb(255, 255, 255); transform-origin: 365.505px 254.197px;" id="elaqdqitua9dj" class="animable"></path><path d="M370.73,255.8V245.17a1.08,1.08,0,0,1,.16-.6,1.49,1.49,0,0,1,.52-.46l2.81-1.63a3.63,3.63,0,0,1,2.5-.67c.63.14.95.82.95,2a5.63,5.63,0,0,1-1.61,3.77v.07a.93.93,0,0,1,.68.29,1.88,1.88,0,0,1,.45.75l1,2.66.05.18q0,.45-1.05,1.05l-.59.35c-.59.34-.93.38-1,.13l-.89-2.69a.58.58,0,0,0-.35-.33,1.07,1.07,0,0,0-.62.21l-.4.23v3.81c0,.36-.34.74-1,1.13l-.58.33C371.07,256.15,370.73,256.16,370.73,255.8Zm3.54-8.32a1.7,1.7,0,0,0,.64-.74,2.72,2.72,0,0,0,.26-1.23c0-.47-.09-.76-.26-.88a.63.63,0,0,0-.69.06l-.89.52V248Z" style="fill: rgb(255, 255, 255); transform-origin: 374.485px 248.926px;" id="el6b7cbtje44p" class="animable"></path><path d="M379.59,251c-.1,0-.15-.2-.15-.43V240.15a1.17,1.17,0,0,1,.15-.61,1.32,1.32,0,0,1,.47-.43l5-2.87c.17-.1.29-.11.37,0a.94.94,0,0,1,.12.58v.52a1.78,1.78,0,0,1-.12.71.89.89,0,0,1-.37.42l-3,1.71v2.45l2.63-1.52c.17-.1.3-.1.37,0a.92.92,0,0,1,.12.57v.52a1.75,1.75,0,0,1-.12.71.84.84,0,0,1-.37.42l-2.63,1.52v2.73l3-1.72c.17-.1.29-.1.36,0a1.06,1.06,0,0,1,.11.58v.52a2,2,0,0,1-.11.71.84.84,0,0,1-.36.41l-5,2.88A.57.57,0,0,1,379.59,251Z" style="fill: rgb(255, 255, 255); transform-origin: 382.498px 243.597px;" id="el35n17bib4s6" class="animable"></path></g><g id="freepik--speech-bubble--inject-8" class="animable" style="transform-origin: 315.995px 221.968px;"><g id="freepik--speech-bubble--inject-8" class="animable" style="transform-origin: 315.995px 221.968px;"><path d="M319,249.5l-4.31-11.05,3.47-10v-6.13l-10.61,6.13v6.12l4.56,10.85a.69.69,0,0,0,.31.28h0Z" style="fill: rgb(186, 104, 200); transform-origin: 313.275px 235.91px;" id="el23cxe8kw0xv" class="animable"></path><g id="elocpi1ur2p5l"><path d="M319,249.5l-4.31-11.05,3.47-10v-6.13l-10.61,6.13v6.12l4.56,10.85a.69.69,0,0,0,.31.28h0Z" style="opacity: 0.2; transform-origin: 313.275px 235.91px;" class="animable"></path></g><path d="M347.92,200.62a7,7,0,0,0-3.18-5.51l-1.22-.75a7.05,7.05,0,0,0-6.36,0l-49.93,28.83a7,7,0,0,0-3.18,5.51v14.61a7.07,7.07,0,0,0,3.18,5.52l1.22.74a7,7,0,0,0,6.36,0l19.35-11.15,4.56,10.84a.68.68,0,0,0,1.23-.12l4.81-16.84,20-11.55a7,7,0,0,0,3.18-5.51Z" style="fill: rgb(186, 104, 200); transform-origin: 315.995px 221.968px;" id="elu2zcpudv7yf" class="animable"></path><g id="el0955nqr7j3a3"><path d="M284.05,243.31a7.07,7.07,0,0,0,3.18,5.52l1.22.74a7.1,7.1,0,0,0,5.82.26c-1.5.57-2.64-.28-2.64-2.09V233.12a6.57,6.57,0,0,1,.93-3.14L285,225.56a6.57,6.57,0,0,0-.93,3.14Z" style="opacity: 0.2; transform-origin: 289.16px 237.946px;" class="animable"></path></g><g id="el3j1guxuxbsb"><path d="M347.82,199.72c-.37-1.35-1.61-1.78-3.08-.94l-49.93,28.83a6.29,6.29,0,0,0-2.24,2.38L285,225.57a6.47,6.47,0,0,1,2.25-2.38l49.91-28.83a7.07,7.07,0,0,1,6.37,0l1.22.75A7.06,7.06,0,0,1,347.82,199.72Z" style="fill: rgb(255, 255, 255); opacity: 0.5; transform-origin: 316.41px 211.796px;" class="animable"></path></g></g><path d="M296.81,241.93v-9.57a1,1,0,0,1,.14-.55,1.23,1.23,0,0,1,.42-.39l4.18-2.41c.15-.09.26-.09.33,0a.85.85,0,0,1,.11.52V230a1.67,1.67,0,0,1-.11.64.79.79,0,0,1-.33.37l-2.37,1.37v2.22l2.23-1.29c.15-.09.26-.09.34,0a.84.84,0,0,1,.1.51v.47a1.62,1.62,0,0,1-.1.64.84.84,0,0,1-.34.38l-2.23,1.29v4c0,.32-.3.65-.88,1l-.61.35C297.1,242.24,296.81,242.25,296.81,241.93Z" style="fill: rgb(255, 255, 255); transform-origin: 299.402px 235.556px;" id="elltre9ssb0i" class="animable"></path><path d="M303,233.52c0-3.62,1.32-6.2,4-7.74,1.29-.74,2.28-.87,2.95-.38s1,1.67,1,3.53a10,10,0,0,1-1,4.7,7.54,7.54,0,0,1-2.95,3C304.27,238.19,303,237.15,303,233.52Zm4.87.33a3.72,3.72,0,0,0,.5-1.34,11.85,11.85,0,0,0,.17-2.19,8.74,8.74,0,0,0-.17-2c-.11-.43-.28-.69-.5-.76a1.1,1.1,0,0,0-.88.2,2.69,2.69,0,0,0-.89.82,3.53,3.53,0,0,0-.51,1.35,10.9,10.9,0,0,0-.18,2.18,8.09,8.09,0,0,0,.18,2c.11.44.28.69.51.76a1.17,1.17,0,0,0,.89-.21A2.55,2.55,0,0,0,307.82,233.85Z" style="fill: rgb(255, 255, 255); transform-origin: 306.978px 231.221px;" id="elieuob65yuhq" class="animable"></path><path d="M312.47,233.19c-.09,0-.14-.17-.14-.38v-9.57c0-.32.3-.66.89-1l.6-.36c.59-.34.88-.34.88,0v8.19l2.27-1.31c.16-.09.28-.1.35,0a.88.88,0,0,1,.1.52v.47a1.65,1.65,0,0,1-.1.64.8.8,0,0,1-.35.38l-4.07,2.35C312.7,233.21,312.56,233.24,312.47,233.19Z" style="fill: rgb(255, 255, 255); transform-origin: 314.878px 227.42px;" id="elr3idatyw8t" class="animable"></path><path d="M318.67,229.62c-.09-.05-.14-.17-.14-.39v-9.57c0-.32.3-.65.88-1l.61-.35c.59-.34.88-.35.88,0v8.19l2.27-1.3c.16-.1.27-.11.35,0a.84.84,0,0,1,.1.51v.47a1.62,1.62,0,0,1-.1.64.94.94,0,0,1-.35.39l-4.07,2.34C318.9,229.63,318.76,229.66,318.67,229.62Z" style="fill: rgb(255, 255, 255); transform-origin: 321.078px 223.844px;" id="eldkr08wfjh76" class="animable"></path><path d="M324.14,221.29q0-5.44,4-7.74c1.3-.75,2.28-.88,2.95-.38s1,1.67,1,3.53a9.87,9.87,0,0,1-1,4.7,7.47,7.47,0,0,1-2.95,3Q324.15,226.73,324.14,221.29Zm4.88.32a3.65,3.65,0,0,0,.5-1.34,11.85,11.85,0,0,0,.16-2.18,8.74,8.74,0,0,0-.16-2c-.11-.44-.28-.69-.5-.77a1.18,1.18,0,0,0-.89.21,2.64,2.64,0,0,0-.88.81,3.83,3.83,0,0,0-.52,1.36,10.8,10.8,0,0,0-.18,2.17,8.09,8.09,0,0,0,.18,2c.12.44.29.7.52.77a1.15,1.15,0,0,0,.88-.21A2.6,2.6,0,0,0,329,221.61Z" style="fill: rgb(255, 255, 255); transform-origin: 328.118px 218.985px;" id="elg4ydk9stfgu" class="animable"></path><path d="M334.7,220.46a.15.15,0,0,1-.2-.13l-2-8.6a.53.53,0,0,1,0-.13.41.41,0,0,0,0-.1c0-.26.3-.57.9-.91l.44-.26c.6-.35.93-.38,1-.09l.71,5.2.14,1,.14,1.11.27-2a3.4,3.4,0,0,0,.07-.48l.93-6.3a.58.58,0,0,1,.19-.35,2.43,2.43,0,0,1,.53-.38l.76-.44a1.81,1.81,0,0,1,.52-.23c.11,0,.17,0,.19.14l.91,5.23.34,2.14.21-1.75.09-.75.73-6c0-.34.36-.68,1-1l.35-.21q.9-.51.9-.12a1.66,1.66,0,0,1,0,.24l-2,10.92c0,.23-.28.48-.71.73l-1,.58c-.4.23-.63.26-.68.07l-1-4.76-.17-1.53L338,213l-1.05,6c0,.23-.27.47-.68.71l-1,.58A1.58,1.58,0,0,1,334.7,220.46Z" style="fill: rgb(255, 255, 255); transform-origin: 338.16px 212.675px;" id="elodn786clmbe" class="animable"></path></g></g><g id="freepik--Envelopes--inject-8" class="animable" style="transform-origin: 262.217px 188.891px;"><g id="freepik--Mails--inject-8" class="animable" style="transform-origin: 262.217px 188.891px;"><g id="freepik--Letter--inject-8" class="animable" style="transform-origin: 251.792px 182.761px;"><path d="M229.33,173.21l42-24.25a.86.86,0,0,1,1.05,0c.25.2,2.62,1.45,2.88,1.64a1.34,1.34,0,0,1,.44,1.13v37.8a3.47,3.47,0,0,1-1.45,2.77l-7.37,4.26-38.55-22.25A2.82,2.82,0,0,1,229.33,173.21Z" style="fill: rgb(186, 104, 200); transform-origin: 252.018px 172.671px;" id="ela73tbs56d0a" class="animable"></path><g id="eloe4imyifj89"><path d="M229.33,173.21l42-24.25a.86.86,0,0,1,1.05,0c.25.2,2.62,1.45,2.88,1.64a1.34,1.34,0,0,1,.44,1.13v37.8a3.47,3.47,0,0,1-1.45,2.77l-7.37,4.26-38.55-22.25A2.82,2.82,0,0,1,229.33,173.21Z" style="fill: rgb(255, 255, 255); opacity: 0.5; transform-origin: 252.018px 172.671px;" class="animable"></path></g><path d="M231.28,216.61c-.29-.19-2.68-1.51-2.94-1.69a1.33,1.33,0,0,1-.46-1.14V176a3.58,3.58,0,0,1,.46-1.67l38.55,22.25-34.63,20A.9.9,0,0,1,231.28,216.61Z" style="fill: rgb(186, 104, 200); transform-origin: 247.382px 195.535px;" id="elvg351sdu3g" class="animable"></path><g id="elmo6f72tll3a"><path d="M231.28,216.61c-.29-.19-2.68-1.51-2.94-1.69a1.33,1.33,0,0,1-.46-1.14V176a3.58,3.58,0,0,1,.46-1.67l38.55,22.25-34.63,20A.9.9,0,0,1,231.28,216.61Z" style="opacity: 0.2; transform-origin: 247.382px 195.535px;" class="animable"></path></g><path d="M232.26,216.55l42-24.25a3.47,3.47,0,0,0,1.45-2.77v-37.8c0-1.06-.65-1.55-1.45-1.09l-42,24.25a3.47,3.47,0,0,0-1.45,2.77v37.8C230.81,216.52,231.46,217,232.26,216.55Z" style="fill: rgb(186, 104, 200); transform-origin: 253.26px 183.593px;" id="elf3f3cjn3nou" class="animable"></path><g id="eltjlux9fyvr"><path d="M230.81,215.46v-.75l17.37-28.78L231,176.43l.13-.31L252.52,185c.45.18,1-.15,1.49-.86l21.33-33.52a1,1,0,0,1,.13.15l-17.12,29.26,17.36,8.73v.74a3.87,3.87,0,0,1-.43,1.71l-17.81-9.67-2.53,4.31c-1,1.71-2.36,2.5-3.36,1.94l-2.52-1.4-17.78,30.19A1.35,1.35,0,0,1,230.81,215.46Z" style="opacity: 0.2; transform-origin: 253.258px 183.6px;" class="animable"></path></g></g><g id="freepik--letter--inject-8" class="animable" style="transform-origin: 262.225px 188.889px;"><path d="M239.76,179.34l42-24.25a.89.89,0,0,1,1.06,0c.24.21,2.62,1.46,2.88,1.64a1.36,1.36,0,0,1,.44,1.14v37.8a3.5,3.5,0,0,1-1.45,2.77l-7.38,4.25-38.54-22.25A2.88,2.88,0,0,1,239.76,179.34Z" style="fill: rgb(186, 104, 200); transform-origin: 262.458px 178.802px;" id="elv1s1kgwe9xp" class="animable"></path><g id="elvbdzwd5i85e"><path d="M239.76,179.34l42-24.25a.89.89,0,0,1,1.06,0c.24.21,2.62,1.46,2.88,1.64a1.36,1.36,0,0,1,.44,1.14v37.8a3.5,3.5,0,0,1-1.45,2.77l-7.38,4.25-38.54-22.25A2.88,2.88,0,0,1,239.76,179.34Z" style="fill: rgb(255, 255, 255); opacity: 0.5; transform-origin: 262.458px 178.802px;" class="animable"></path></g><path d="M241.7,222.74c-.28-.18-2.67-1.51-2.93-1.68a1.34,1.34,0,0,1-.46-1.15v-37.8a3.65,3.65,0,0,1,.46-1.67l38.54,22.25-34.62,20A.92.92,0,0,1,241.7,222.74Z" style="fill: rgb(186, 104, 200); transform-origin: 257.807px 201.65px;" id="elrxne52bccg" class="animable"></path><g id="el5o32j7qfyxr"><path d="M241.7,222.74c-.28-.18-2.67-1.51-2.93-1.68a1.34,1.34,0,0,1-.46-1.15v-37.8a3.65,3.65,0,0,1,.46-1.67l38.54,22.25-34.62,20A.92.92,0,0,1,241.7,222.74Z" style="opacity: 0.2; transform-origin: 257.807px 201.65px;" class="animable"></path></g><path d="M242.69,222.69l42-24.25a3.5,3.5,0,0,0,1.45-2.77v-37.8c0-1.07-.65-1.56-1.45-1.1l-42,24.25a3.5,3.5,0,0,0-1.45,2.77v37.8C241.24,222.66,241.89,223.15,242.69,222.69Z" style="fill: rgb(186, 104, 200); transform-origin: 263.69px 189.73px;" id="el4s50zv4lsvm" class="animable"></path><g id="elncirqy9bis"><path d="M241.24,221.59v-.74l17.36-28.78-17.14-9.5a2.88,2.88,0,0,1,.13-.31l21.35,8.9c.46.19,1-.15,1.49-.86l21.33-33.51a.58.58,0,0,1,.13.14L268.78,186.2l17.36,8.72v.75a3.7,3.7,0,0,1-.44,1.7l-17.81-9.67L265.37,192c-1,1.71-2.36,2.5-3.36,2l-2.53-1.4L241.7,222.74A1.38,1.38,0,0,1,241.24,221.59Z" style="opacity: 0.2; transform-origin: 263.688px 189.765px;" class="animable"></path></g></g><g id="freepik--letter--inject-8" class="animable" style="transform-origin: 272.642px 195.027px;"><path d="M250.18,185.48l42-24.25a.88.88,0,0,1,1.06,0c.24.2,2.61,1.45,2.87,1.64a1.31,1.31,0,0,1,.44,1.13v37.8a3.44,3.44,0,0,1-1.45,2.77l-7.37,4.26-38.55-22.25A2.82,2.82,0,0,1,250.18,185.48Z" style="fill: rgb(186, 104, 200); transform-origin: 272.869px 184.941px;" id="el2v9g95y5pab" class="animable"></path><g id="els2ltbn5uf4c"><path d="M250.18,185.48l42-24.25a.88.88,0,0,1,1.06,0c.24.2,2.61,1.45,2.87,1.64a1.31,1.31,0,0,1,.44,1.13v37.8a3.44,3.44,0,0,1-1.45,2.77l-7.37,4.26-38.55-22.25A2.82,2.82,0,0,1,250.18,185.48Z" style="fill: rgb(255, 255, 255); opacity: 0.5; transform-origin: 272.869px 184.941px;" class="animable"></path></g><path d="M252.13,228.88c-.29-.19-2.68-1.51-2.94-1.69a1.33,1.33,0,0,1-.46-1.14v-37.8a3.58,3.58,0,0,1,.46-1.67l38.55,22.25-34.63,20A.9.9,0,0,1,252.13,228.88Z" style="fill: rgb(186, 104, 200); transform-origin: 268.232px 207.791px;" id="elgwqixx7397a" class="animable"></path><g id="elwshim9kcqu"><path d="M252.13,228.88c-.29-.19-2.68-1.51-2.94-1.69a1.33,1.33,0,0,1-.46-1.14v-37.8a3.58,3.58,0,0,1,.46-1.67l38.55,22.25-34.63,20A.9.9,0,0,1,252.13,228.88Z" style="opacity: 0.2; transform-origin: 268.232px 207.791px;" class="animable"></path></g><path d="M253.11,228.82l42-24.25a3.44,3.44,0,0,0,1.45-2.77V164c0-1.06-.64-1.55-1.45-1.09l-42,24.25a3.47,3.47,0,0,0-1.45,2.77v37.8C251.66,228.79,252.31,229.28,253.11,228.82Z" style="fill: rgb(186, 104, 200); transform-origin: 274.11px 195.865px;" id="el9mo6i8ixuq4" class="animable"></path><g id="eln4p6zko56hl"><path d="M251.66,227.73V227L269,198.2l-17.15-9.5.13-.31,21.36,8.91c.45.18,1-.15,1.49-.86l21.33-33.52a1.79,1.79,0,0,1,.13.14L279.2,192.33l17.36,8.73v.74a3.9,3.9,0,0,1-.43,1.71l-17.81-9.67-2.52,4.31c-1,1.71-2.37,2.5-3.37,1.94l-2.52-1.4-17.78,30.19A1.35,1.35,0,0,1,251.66,227.73Z" style="opacity: 0.2; transform-origin: 274.107px 195.9px;" class="animable"></path></g></g></g></g><g id="freepik--Device--inject-8" class="animable" style="transform-origin: 246.75px 327.18px;"><g id="freepik--Mobile--inject-8" class="animable" style="transform-origin: 246.75px 327.18px;"><g id="freepik--mobile--inject-8" class="animable" style="transform-origin: 246.75px 327.18px;"><path d="M433.31,372.84,313.63,441.93a12.92,12.92,0,0,1-12.49.24L60.19,303c-3.8-2.19-6.88-7.09-6.88-11s3.08-8.75,6.87-10.95L179.43,212.3a15.25,15.25,0,0,1,13.74,0L433.31,351c3.8,2.19,6.88,7.09,6.88,10.95S437.11,370.65,433.31,372.84Z" style="fill: rgb(186, 104, 200); transform-origin: 246.75px 327.164px;" id="elig17iiewven" class="animable"></path><g id="ely1b6myyjha"><path d="M179.43,212.3,60.18,281.14c-3.79,2.2-6.87,7.1-6.87,10.95s3.08,8.76,6.88,11l241,139.13a13.48,13.48,0,0,0,6,1.48V278.09l-114-65.79A15.25,15.25,0,0,0,179.43,212.3Z" style="opacity: 0.5; transform-origin: 180.25px 327.18px;" class="animable"></path></g><g id="elazf8nfl6djd"><path d="M313.63,441.93l119.68-69.09c3.8-2.19,6.88-7.09,6.88-10.94s-3.08-8.76-6.88-10.95L307.12,278.09V443.65A12.7,12.7,0,0,0,313.63,441.93Z" style="opacity: 0.4; transform-origin: 373.655px 360.87px;" class="animable"></path></g><path d="M310.78,429.62a13.41,13.41,0,0,1-12.12,0L60.16,291.92c-5.13-3-5.13-7.8,0-10.76L179.42,212.3a15.25,15.25,0,0,1,13.74,0L433.3,351c3.78,2.18,3.78,5.75,0,7.93Z" style="fill: rgb(186, 104, 200); transform-origin: 246.224px 320.866px;" id="ellhocj79psr8" class="animable"></path><g id="elrbpabl0zwqq"><path d="M310.78,429.62a13.41,13.41,0,0,1-12.12,0L60.16,291.92c-5.13-3-5.13-7.8,0-10.76L179.42,212.3a15.25,15.25,0,0,1,13.74,0L433.3,351c3.78,2.18,3.78,5.75,0,7.93Z" style="opacity: 0.3; transform-origin: 246.224px 320.866px;" class="animable"></path></g><path d="M299.2,415.76a14.45,14.45,0,0,1-13.06,0L80.91,297.27c-3.61-2.08-3.61-5.46,0-7.54L193.1,225a14.51,14.51,0,0,1,13.06,0L411.39,343.45c3.59,2.07,3.59,5.47,0,7.54Z" style="fill: rgb(55, 71, 79); transform-origin: 246.143px 320.384px;" id="el7fpolzefbzm" class="animable"></path><path d="M199.23,223.43A13.09,13.09,0,0,0,193.1,225L80.91,289.73c-3.61,2.08-3.61,5.46,0,7.54l22.24,12.84,96.08-61.36Z" style="fill: rgb(38, 50, 56); transform-origin: 138.716px 266.77px;" id="elur9xkk400e" class="animable"></path><path d="M206.24,229.86a14.51,14.51,0,0,0-13.06,0L81,294.63A6.39,6.39,0,0,0,79.28,296a7.1,7.1,0,0,0,1.63,1.27L286.14,415.76a14.45,14.45,0,0,0,13.06,0L411.39,351a6.6,6.6,0,0,0,1.69-1.35,6.55,6.55,0,0,0-1.61-1.29Z" style="fill: rgb(69, 90, 100); transform-origin: 246.18px 322.814px;" id="el0os97myfsywb" class="animable"></path><path d="M121.92,259.43,141.8,248c1.19-.68,1.25-1.76.13-2.4a4.59,4.59,0,0,0-4.16.08l-19.88,11.48c-1.19.68-1.25,1.76-.13,2.4A4.59,4.59,0,0,0,121.92,259.43Z" style="fill: rgb(55, 71, 79); transform-origin: 129.845px 252.568px;" id="el3xkxphus0x3" class="animable"></path><path d="M156.06,239.75a1.23,1.23,0,0,0,0-2.33,4.47,4.47,0,0,0-4,0,1.23,1.23,0,0,0,0,2.33A4.47,4.47,0,0,0,156.06,239.75Z" style="fill: rgb(55, 71, 79); transform-origin: 154.06px 238.585px;" id="elrvg8jj3jlh" class="animable"></path><path d="M164.12,235.09a1.23,1.23,0,0,0,0-2.33,4.47,4.47,0,0,0-4,0,1.23,1.23,0,0,0,0,2.33A4.47,4.47,0,0,0,164.12,235.09Z" style="fill: rgb(55, 71, 79); transform-origin: 162.12px 233.925px;" id="elkjnz94aijkr" class="animable"></path><path d="M99.64,272.32a1.23,1.23,0,0,0,0-2.33,4.47,4.47,0,0,0-4,0,1.23,1.23,0,0,0,0,2.33A4.47,4.47,0,0,0,99.64,272.32Z" style="fill: rgb(55, 71, 79); transform-origin: 97.64px 271.155px;" id="elwfbhfy3mwid" class="animable"></path><path d="M107.7,267.66a1.23,1.23,0,0,0,0-2.33,4.47,4.47,0,0,0-4,0,1.23,1.23,0,0,0,0,2.33A4.47,4.47,0,0,0,107.7,267.66Z" style="fill: rgb(55, 71, 79); transform-origin: 105.7px 266.495px;" id="elti5w4gl45x" class="animable"></path><path d="M135.77,338.8a4.59,4.59,0,0,1,2.15,3.56,1.37,1.37,0,0,1-.59,1.26l-1.51.87a1.57,1.57,0,0,1-1.55-.17l-27.94-16.14a4.59,4.59,0,0,1-2.15-3.56,1.38,1.38,0,0,1,.54-1.23c.27-.17,1.29-.75,1.55-.9a1.59,1.59,0,0,1,1.56.17Z" style="fill: rgb(186, 104, 200); transform-origin: 121.05px 333.49px;" id="ela8b7o5np8vl" class="animable"></path><g id="el1s9eg6c2prw"><path d="M135.77,338.8a4.59,4.59,0,0,1,2.15,3.56,1.37,1.37,0,0,1-.59,1.26l-1.51.87a1.57,1.57,0,0,1-1.55-.17l-27.94-16.14a4.59,4.59,0,0,1-2.15-3.56,1.38,1.38,0,0,1,.54-1.23c.27-.17,1.29-.75,1.55-.9a1.59,1.59,0,0,1,1.56.17Z" style="opacity: 0.4; transform-origin: 121.05px 333.49px;" class="animable"></path></g><path d="M134.27,339.66l-27.94-16.13c-1.19-.69-2.15-.2-2.15,1.09a4.59,4.59,0,0,0,2.15,3.56l27.94,16.14c1.19.68,2.15.19,2.15-1.09A4.6,4.6,0,0,0,134.27,339.66Z" style="fill: rgb(186, 104, 200); transform-origin: 120.3px 333.922px;" id="el8pfqnl0ghou" class="animable"></path><g id="elnz1cg3vylk"><path d="M134.27,339.66l-27.94-16.13c-1.19-.69-2.15-.2-2.15,1.09a4.59,4.59,0,0,0,2.15,3.56l27.94,16.14c1.19.68,2.15.19,2.15-1.09A4.6,4.6,0,0,0,134.27,339.66Z" style="opacity: 0.3; transform-origin: 120.3px 333.922px;" class="animable"></path></g><path d="M98.37,317.2a4.62,4.62,0,0,1,2.14,3.57,1.32,1.32,0,0,1-.59,1.25c-.26.14-1.23.73-1.5.88a1.6,1.6,0,0,1-1.55-.18L83.7,315.11a4.59,4.59,0,0,1-2.15-3.56,1.38,1.38,0,0,1,.54-1.23l1.55-.9a1.55,1.55,0,0,1,1.55.18Z" style="fill: rgb(186, 104, 200); transform-origin: 91.0309px 316.156px;" id="el0oxnk9wmqtk" class="animable"></path><g id="elp9mfuf8k99"><path d="M98.37,317.2a4.62,4.62,0,0,1,2.14,3.57,1.32,1.32,0,0,1-.59,1.25c-.26.14-1.23.73-1.5.88a1.6,1.6,0,0,1-1.55-.18L83.7,315.11a4.59,4.59,0,0,1-2.15-3.56,1.38,1.38,0,0,1,.54-1.23l1.55-.9a1.55,1.55,0,0,1,1.55.18Z" style="opacity: 0.4; transform-origin: 91.0309px 316.156px;" class="animable"></path></g><path d="M96.87,318.07,83.7,310.46c-1.19-.68-2.15-.2-2.15,1.09a4.59,4.59,0,0,0,2.15,3.56l13.17,7.61c1.19.69,2.15.2,2.15-1.09A4.59,4.59,0,0,0,96.87,318.07Z" style="fill: rgb(186, 104, 200); transform-origin: 90.285px 316.592px;" id="el6vw5gi3k3il" class="animable"></path><g id="elso5az4sm5c"><path d="M96.87,318.07,83.7,310.46c-1.19-.68-2.15-.2-2.15,1.09a4.59,4.59,0,0,0,2.15,3.56l13.17,7.61c1.19.69,2.15.2,2.15-1.09A4.59,4.59,0,0,0,96.87,318.07Z" style="opacity: 0.3; transform-origin: 90.285px 316.592px;" class="animable"></path></g></g></g><g id="freepik--Message--inject-8" class="animable" style="transform-origin: 249.762px 324.607px;"><g id="freepik--message--inject-8" class="animable" style="transform-origin: 307.98px 351.239px;"><path d="M246.17,362.78v.81a4.49,4.49,0,0,0,2,3.51l43.51,25.12a4.47,4.47,0,0,0,4.06,0l72.05-41.6a4.47,4.47,0,0,0,2-3.51v-.81a4.49,4.49,0,0,0-2-3.51l-43.51-25.12a4.47,4.47,0,0,0-4.06,0l-72.05,41.6A4.47,4.47,0,0,0,246.17,362.78Z" style="fill: rgb(186, 104, 200); transform-origin: 307.98px 354.945px;" id="elq3cvc5ij4ch" class="animable"></path><path d="M246.17,362.78v.81a4.49,4.49,0,0,0,2,3.51l43.51,25.12a4.47,4.47,0,0,0,4.06,0l72.05-41.6a4.47,4.47,0,0,0,2-3.51v-.81a4.49,4.49,0,0,0-2-3.51l-43.51-25.12a4.47,4.47,0,0,0-4.06,0l-72.05,41.6A4.47,4.47,0,0,0,246.17,362.78Z" style="fill: rgb(186, 104, 200); transform-origin: 307.98px 354.945px;" id="el9puj0xu8b07" class="animable"></path><g id="el74r69lv9v3t"><path d="M367.82,342.79l-43.51-25.12a4.47,4.47,0,0,0-4.06,0L293.74,333v59.74h0a4.09,4.09,0,0,0,2-.49l72.05-41.6a4.47,4.47,0,0,0,2-3.51v-.81A4.49,4.49,0,0,0,367.82,342.79Z" style="fill: rgb(255, 255, 255); opacity: 0.3; transform-origin: 331.765px 354.961px;" class="animable"></path></g><g id="elld6uit473gi"><path d="M367.82,342.79l-43.51-25.12a4.47,4.47,0,0,0-4.06,0L293.74,333v59.74h0a4.09,4.09,0,0,0,2-.49l72.05-41.6a4.47,4.47,0,0,0,2-3.51v-.81A4.49,4.49,0,0,0,367.82,342.79Z" style="opacity: 0.15; transform-origin: 331.765px 354.961px;" class="animable"></path></g><g id="eloksrqtmnxo"><path d="M293.74,333l-45.54,26.3a4.47,4.47,0,0,0-2,3.51v.81a4.49,4.49,0,0,0,2,3.51l43.51,25.12a4.07,4.07,0,0,0,2,.49h0Z" style="fill: rgb(255, 255, 255); opacity: 0.3; transform-origin: 269.97px 362.87px;" class="animable"></path></g><g id="elzehcwcsw1fd"><path d="M293.74,333l-45.54,26.3a4.47,4.47,0,0,0-2,3.51v.81a4.49,4.49,0,0,0,2,3.51l43.51,25.12a4.07,4.07,0,0,0,2,.49h0Z" style="opacity: 0.2; transform-origin: 269.97px 362.87px;" class="animable"></path></g><path d="M284.74,382.71l-36.54-21.1a1.23,1.23,0,0,1,0-2.34l72.05-41.6a4.47,4.47,0,0,1,4.06,0l43.51,25.12a1.23,1.23,0,0,1,0,2.34L355.87,352l-4.19,2.42-55.91,32.28a4.47,4.47,0,0,1-4.06,0l-3.54-2.05Z" style="fill: rgb(186, 104, 200); transform-origin: 308.01px 352.185px;" id="elyp4blogplzm" class="animable"></path><g id="elp3k1axtb7el"><path d="M284.74,382.71l-36.54-21.1a1.23,1.23,0,0,1,0-2.34l72.05-41.6a4.47,4.47,0,0,1,4.06,0l43.51,25.12a1.23,1.23,0,0,1,0,2.34L355.87,352l-4.19,2.42-55.91,32.28a4.47,4.47,0,0,1-4.06,0l-3.54-2.05Z" style="fill: rgb(255, 255, 255); opacity: 0.3; transform-origin: 308.01px 352.185px;" class="animable"></path></g><g id="el9lewi2tma2r"><path d="M317.92,347.66l49.9-4.87-49.46,2.8,5.95-27.92a4.23,4.23,0,0,0-2.21-.47L312.77,355l-65.39,5.39a1.35,1.35,0,0,0,.82,1.27L301,358.54l-7.27,28.68L303,358.43h0l9-.53a4.83,4.83,0,0,0,3-1.24h0a4.83,4.83,0,0,0,1.52-2.62Z" style="opacity: 0.15; transform-origin: 307.6px 352.206px;" class="animable"></path></g><g id="elfnrylw0ks8l"><path d="M263,359.05l49.79-4.1,1.78-7.14,1-4,6.58-26.64a4.13,4.13,0,0,0-1.86.47l-36,20.8-36,20.8a1.45,1.45,0,0,0-.82,1.07l10-.82Z" style="fill: rgb(255, 255, 255); opacity: 0.3; transform-origin: 284.81px 338.74px;" class="animable"></path></g><path d="M314,311.71c4.55-2.63,11.93-2.63,16.48,0s4.55,6.89,0,9.51-11.93,2.63-16.48,0S309.49,314.34,314,311.71Z" style="fill: rgb(242, 143, 143); transform-origin: 322.247px 316.463px;" id="elk01atr2vhg" class="animable"></path><path d="M316.52,318a.6.6,0,0,1-.34-.12.21.21,0,0,1-.09-.23l.68-3c0-.07,0-.16.08-.27a.49.49,0,0,1,.25-.27l1.66-1a.72.72,0,0,1,.37-.09.7.7,0,0,1,.37.09l8.83,5.1a.23.23,0,0,1,.15.21.25.25,0,0,1-.15.21l-1.79,1a.72.72,0,0,1-.37.09.7.7,0,0,1-.37-.09l-6-3.44-.4,1.65c0,.08-.08.15-.19.2a.84.84,0,0,1-.39.06Z" style="fill: rgb(250, 250, 250); transform-origin: 322.282px 316.37px;" id="elnzwinfvmxkp" class="animable"></path></g><path d="M204.64,346.33l32.23-18.6,22,5.45a2.37,2.37,0,0,0,2.47-3.71l-8.26-11.12,32.22-18.61c2.38-1.38,2.38-3.63,0-5L220.85,257.5a9.64,9.64,0,0,0-8.66,0l-80.67,46.62c-2.38,1.37-2.38,3.62,0,5L196,346.33A9.57,9.57,0,0,0,204.64,346.33Z" style="fill: rgb(250, 250, 250); transform-origin: 208.41px 301.917px;" id="el9b1gf273frh" class="animable"></path><path d="M164.85,297.27a25.9,25.9,0,0,1,6.05-2.58,28,28,0,0,1,5.77-1,20.49,20.49,0,0,1,5.15.31,18,18,0,0,1,4.18,1.33q2,1,4.12,2.19t3.78,2.37a8,8,0,0,1,2.3,2.42,4.23,4.23,0,0,1,.55,3A7.09,7.09,0,0,1,195,308.6a17.26,17.26,0,0,1-4.52,3.47,27,27,0,0,1-6,2.61,26.36,26.36,0,0,1-5.74,1,20.48,20.48,0,0,1-5.15-.32,17.79,17.79,0,0,1-4.19-1.32q-2-1-4.11-2.19t-3.79-2.38a7.8,7.8,0,0,1-2.29-2.41,4.25,4.25,0,0,1-.55-3,7.47,7.47,0,0,1,1.71-3.33A16.66,16.66,0,0,1,164.85,297.27Zm20.45,6.78a9.27,9.27,0,0,0-1.27-.83l-1.92-1.11L180.18,301a10.21,10.21,0,0,0-1.43-.73,8.71,8.71,0,0,0-3.49-.78,8.18,8.18,0,0,0-4.28,1.32c-1.59.92-2.36,1.74-2.3,2.47a2.89,2.89,0,0,0,1.36,2,12.65,12.65,0,0,0,1.23.85c.58.37,1.21.75,1.88,1.13s1.32.75,2,1.09a14.68,14.68,0,0,0,1.48.71,8.71,8.71,0,0,0,3.49.78,8.23,8.23,0,0,0,4.28-1.32c1.59-.92,2.36-1.74,2.29-2.48A2.84,2.84,0,0,0,185.3,304.05Zm14.23-24.82a2.42,2.42,0,0,1,.19-1.27,3.45,3.45,0,0,1,1.42-1.22l4.93-2.85a4.46,4.46,0,0,1,1.83-.61,2.71,2.71,0,0,1,1.57.29,1.23,1.23,0,0,1,.27.25,1,1,0,0,1,.18.39l5.67,50.17a2.47,2.47,0,0,1-.2,1.26,3.28,3.28,0,0,1-1.41,1.23l-4.93,2.85a4.38,4.38,0,0,1-1.83.6,2.63,2.63,0,0,1-1.57-.28,1,1,0,0,1-.28-.26,1.17,1.17,0,0,1-.18-.39Zm25.91,11.92a26.38,26.38,0,0,1,6.05-2.59,27.34,27.34,0,0,1,5.77-1,20.49,20.49,0,0,1,5.15.31,18,18,0,0,1,4.18,1.33q2,1,4.12,2.18t3.78,2.38a8,8,0,0,1,2.3,2.41,4.25,4.25,0,0,1,.55,3,7.14,7.14,0,0,1-1.75,3.31,17.48,17.48,0,0,1-4.52,3.47,26.35,26.35,0,0,1-6,2.6,25.59,25.59,0,0,1-5.73,1,20.49,20.49,0,0,1-5.15-.31,18.26,18.26,0,0,1-4.19-1.33c-1.34-.65-2.71-1.37-4.11-2.18s-2.66-1.6-3.79-2.38a8,8,0,0,1-2.29-2.42,4.21,4.21,0,0,1-.55-3,7.47,7.47,0,0,1,1.71-3.33A16.46,16.46,0,0,1,225.44,291.15Zm20.45,6.77a9.47,9.47,0,0,0-1.27-.82L242.7,296l-1.93-1.11a11.83,11.83,0,0,0-1.43-.74,9.05,9.05,0,0,0-3.49-.78,8.42,8.42,0,0,0-4.29,1.32c-1.58.92-2.35,1.75-2.29,2.48a2.89,2.89,0,0,0,1.36,2,13.11,13.11,0,0,0,1.22.86c.59.37,1.22.75,1.89,1.13s1.32.75,2,1.09,1.14.57,1.48.71a9,9,0,0,0,3.49.78,8.35,8.35,0,0,0,4.28-1.33c1.59-.91,2.35-1.74,2.29-2.47A2.88,2.88,0,0,0,245.89,297.92Z" style="fill: rgb(186, 104, 200); transform-origin: 208px 301.802px;" id="el7ey7dpacg5c" class="animable"></path></g></g><g id="freepik--Megaphone--inject-8" class="animable" style="transform-origin: 148.895px 126.02px;"><g id="freepik--megaphone--inject-8" class="animable" style="transform-origin: 148.895px 126.02px;"><path d="M83.75,101.58,96.87,94v60.36c0,2.27,2.63,4.54,2.63,4.54l-13.12,7.58s-2.63-2.28-2.63-4.55Z" style="fill: rgb(55, 71, 79); transform-origin: 91.625px 130.24px;" id="elwcm327rqvd" class="animable"></path><path d="M67.8,101.45l5.53,7,0,26.23a39.07,39.07,0,0,1-6,20.75h0l19,11a7,7,0,0,1-2.63-4.55V110.66Z" style="fill: rgb(69, 90, 100); transform-origin: 76.83px 133.94px;" id="elvwjzb9zimb9" class="animable"></path><polygon points="67.33 155.48 67.33 158.51 86.38 169.51 86.38 166.48 67.33 155.48" style="fill: rgb(186, 104, 200); transform-origin: 76.855px 162.495px;" id="ele8z43upzjxn" class="animable"></polygon><polygon points="86.38 169.51 99.5 161.93 99.5 158.9 86.38 166.48 86.38 169.51" style="fill: rgb(186, 104, 200); transform-origin: 92.94px 164.205px;" id="ele4krz9jpv8w" class="animable"></polygon><g id="el14x60tuxpcr"><polygon points="86.38 169.51 99.5 161.93 99.5 158.9 86.38 166.48 86.38 169.51" style="opacity: 0.1; transform-origin: 92.94px 164.205px;" class="animable"></polygon></g><path d="M83.15,69.71h0c-2.23-1.34-5.33-1.17-8.76.81l-.13.07C67.48,74.52,62,84,62,91.87V92c0,4,1.48,6.86,3.84,8.08h0l9.93,5.84L92.33,75.13Z" style="fill: rgb(186, 104, 200); transform-origin: 77.165px 87.3814px;" id="el2jfqyeckslt" class="animable"></path><g id="eljf1jq1pq8a"><path d="M83.15,69.71h0c-2.23-1.34-5.33-1.17-8.76.81l-.13.07C67.48,74.52,62,84,62,91.87V92c0,4,1.48,6.86,3.84,8.08h0l9.93,5.84L92.33,75.13Z" style="fill: rgb(250, 250, 250); opacity: 0.8; transform-origin: 77.165px 87.3814px;" class="animable"></path></g><g id="elvdwuoif3mct"><path d="M65.82,100.1h0l9.93,5.84,5.5-10.21L63.12,85.26A21.77,21.77,0,0,0,62,91.87V92C62,96.07,63.46,98.88,65.82,100.1Z" style="fill: rgb(186, 104, 200); opacity: 0.2; transform-origin: 71.625px 95.6px;" class="animable"></path></g><path d="M104.59,77.26h0c-2.52-1.44-5.92-1.39-9.68.45-.4.19-.8.4-1.2.64s-.95.57-1.41.89A24.08,24.08,0,0,0,90.05,81a30.91,30.91,0,0,0-3.78,3.88,37,37,0,0,0-6.94,13.21,26.07,26.07,0,0,0-1,7c0,4.79,1.64,8.19,4.31,9.85l-9.49-5.47,0,0a12.23,12.23,0,0,1-5.6-10.57,25.66,25.66,0,0,1,.94-6.66,36.71,36.71,0,0,1,7-13.52,30.23,30.23,0,0,1,3.78-3.88A24,24,0,0,1,81.54,73c.47-.32.94-.62,1.41-.89s.81-.44,1.22-.63a12.16,12.16,0,0,1,10.74.18h0l.27.15.34.2Z" style="fill: rgb(186, 104, 200); transform-origin: 86.0683px 92.6291px;" id="elkisp9w0ql8g" class="animable"></path><g id="elugwz3zk8p7"><path d="M73.13,109.41l0,0a12.23,12.23,0,0,1-5.6-10.57,25.66,25.66,0,0,1,.94-6.66l10.84,5.9a26.07,26.07,0,0,0-1,7c0,4.79,1.64,8.19,4.31,9.85Z" style="opacity: 0.1; transform-origin: 75.0733px 103.555px;" class="animable"></path></g><path d="M109.11,87.24c0,9.83-6.89,21.77-15.4,26.68-4.27,2.48-8.15,2.69-10.94,1l-.15-.09c-2.67-1.66-4.31-5.06-4.31-9.85,0-9.82,6.89-21.77,15.4-26.68,4.24-2.45,8.09-2.69,10.88-1.09S109.11,82.32,109.11,87.24Z" style="fill: rgb(186, 104, 200); transform-origin: 93.71px 96.106px;" id="el5krvkb8s3jg" class="animable"></path><g id="elkxoudhdixzs"><path d="M109.11,87.24c0,9.83-6.89,21.77-15.4,26.68-4.27,2.48-8.15,2.69-10.94,1l-.15-.09c-2.67-1.66-4.31-5.06-4.31-9.85,0-9.82,6.89-21.77,15.4-26.68,4.24-2.45,8.09-2.69,10.88-1.09S109.11,82.32,109.11,87.24Z" style="opacity: 0.2; transform-origin: 93.71px 96.106px;" class="animable"></path></g><path d="M156.34,84.7s-15.54,8-28.81,31a105.2,105.2,0,0,0-6.3,12.82c-6.66,16.35-6.11,27.62-6.11,27.62-4.63-11.35-10.39-23.09-20-32.08a144.75,144.75,0,0,0-11.81-9.88h0c-2.54-1.48-4-4.68-4-9.1A26.75,26.75,0,0,1,81,96a35.21,35.21,0,0,1,2.64-5.64A30.5,30.5,0,0,1,94.2,79.21c3.83-2.21,7.35-2.53,9.89-1.07h0a145,145,0,0,0,14.46,5.29C131.15,87.25,144.2,86.36,156.34,84.7Z" style="fill: rgb(186, 104, 200); transform-origin: 117.825px 116.695px;" id="elcetm47jvzv5" class="animable"></path><g id="eltp406aosfuf"><path d="M156.34,84.7s-15.54,8-28.81,31a105.2,105.2,0,0,0-6.3,12.82c-6.66,16.35-6.11,27.62-6.11,27.62-4.63-11.35-10.39-23.09-20-32.08a144.75,144.75,0,0,0-11.81-9.88h0c-2.54-1.48-4-4.68-4-9.1A26.75,26.75,0,0,1,81,96a35.21,35.21,0,0,1,2.64-5.64A30.5,30.5,0,0,1,94.2,79.21c3.83-2.21,7.35-2.53,9.89-1.07h0a145,145,0,0,0,14.46,5.29C131.15,87.25,144.2,86.36,156.34,84.7Z" style="fill: rgb(250, 250, 250); opacity: 0.8; transform-origin: 117.825px 116.695px;" class="animable"></path></g><g id="el7phccn1i5l8"><path d="M121.23,128.48c-6.66,16.35-6.11,27.62-6.11,27.62-4.63-11.35-10.39-23.09-20-32.08a144.75,144.75,0,0,0-11.81-9.88h0c-2.54-1.48-4-4.68-4-9.1A26.75,26.75,0,0,1,81,96C92.81,101.88,111.86,112.75,121.23,128.48Z" style="fill: rgb(186, 104, 200); opacity: 0.2; transform-origin: 100.27px 126.05px;" class="animable"></path></g><path d="M185.62,106.87c0,10.25-3.16,21.46-8.41,31.82h0C170.48,152,160.33,163.8,149,170.36c-20.25,11.69-36.66,2.21-36.66-21.16a61.94,61.94,0,0,1,2.43-16.57A87.18,87.18,0,0,1,136.94,95q2.15-2.11,4.41-4c.63-.52,1.27-1,1.91-1.51h0c.91-.69,1.82-1.35,2.75-2S148,86.28,149,85.71C169.2,74,185.62,83.5,185.62,106.87Z" style="fill: rgb(186, 104, 200); transform-origin: 148.98px 128.031px;" id="elkeg495s5bf" class="animable"></path><g id="el2ih2l9ur19q"><path d="M177.21,138.69C170.48,152,160.33,163.8,149,170.36c-20.25,11.69-36.66,2.21-36.66-21.16a61.94,61.94,0,0,1,2.43-16.57h0c1.37,3,6.29,7.34,8.5,4.31a56,56,0,0,0-2.13,14.7c0,6.72,1.5,12.14,4.33,15.68a12,12,0,0,0,9.86,4.56c4,0,8.68-1.47,13.49-4.25,9.67-5.58,18.56-15.61,24.87-27C173.65,140.66,174.91,141.72,177.21,138.69Z" style="opacity: 0.1; transform-origin: 144.775px 153.998px;" class="animable"></path></g><path d="M183.11,108.18c0,10.32-3.62,22-9.46,32.48-6.31,11.36-15.2,21.39-24.87,27-4.81,2.78-9.47,4.25-13.49,4.25a12,12,0,0,1-9.86-4.56c-2.83-3.54-4.33-9-4.33-15.68a56,56,0,0,1,2.13-14.7c.51-1.9,1.12-3.8,1.81-5.7a82.39,82.39,0,0,1,4.32-9.81l1-2c.59-1.08,1.2-2.15,1.84-3.2a82.82,82.82,0,0,1,7.23-10.17l.09-.1a73.37,73.37,0,0,1,5.47-5.88q2.06-2,4.18-3.66.9-.72,1.8-1.38c.73-.53,1.47-1,2.21-1.53s1.46-.92,2.19-1.35c4.82-2.79,9.49-4.25,13.5-4.25C177.81,88,183.11,95.52,183.11,108.18Z" style="fill: rgb(186, 104, 200); transform-origin: 152.105px 129.929px;" id="els221vukmnxi" class="animable"></path><g id="el6y8cr2is3tq"><path d="M183.11,108.18c0,10.32-3.62,22-9.46,32.48-6.31,11.36-15.2,21.39-24.87,27-4.81,2.78-9.47,4.25-13.49,4.25a12,12,0,0,1-9.86-4.56c-2.83-3.54-4.33-9-4.33-15.68a56,56,0,0,1,2.13-14.7c.51-1.9,1.12-3.8,1.81-5.7a82.39,82.39,0,0,1,4.32-9.81l1-2c.59-1.08,1.2-2.15,1.84-3.2a82.82,82.82,0,0,1,7.23-10.17l.09-.1a73.37,73.37,0,0,1,5.47-5.88q2.06-2,4.18-3.66.9-.72,1.8-1.38c.73-.53,1.47-1,2.21-1.53s1.46-.92,2.19-1.35c4.82-2.79,9.49-4.25,13.5-4.25C177.81,88,183.11,95.52,183.11,108.18Z" style="opacity: 0.3; transform-origin: 152.105px 129.929px;" class="animable"></path></g><path d="M152,113.92l-12.86,24c-3.62-1.36-9.73-3.53-14.71-4.8.2-.64.42-1.26.66-1.9a81.5,81.5,0,0,1,4.32-9.81c.34-.66.69-1.31,1-2,.59-1.08,1.2-2.15,1.84-3.19a82.07,82.07,0,0,1,7.23-10.17.48.48,0,0,0,.09-.11c.39-.46.78-.92,1.17-1.36A83.45,83.45,0,0,0,152,113.92Z" style="fill: rgb(186, 104, 200); transform-origin: 138.215px 121.25px;" id="ell1je6yp9ibb" class="animable"></path><g id="elwpzfqgh5w"><g style="opacity: 0.6; transform-origin: 138.215px 121.25px;" class="animable"><path d="M152,113.92l-12.86,24c-3.62-1.36-9.73-3.53-14.71-4.8.2-.64.42-1.26.66-1.9a81.5,81.5,0,0,1,4.32-9.81c.34-.66.69-1.31,1-2,.59-1.08,1.2-2.15,1.84-3.19a82.07,82.07,0,0,1,7.23-10.17.48.48,0,0,0,.09-.11c.39-.46.78-.92,1.17-1.36A83.45,83.45,0,0,0,152,113.92Z" style="fill: rgb(250, 250, 250); transform-origin: 138.215px 121.25px;" id="elr9aszoqkjm" class="animable"></path></g></g><path d="M140.17,137.87c-2.91,0-4.64-2.35-4.64-6.28v-.12c0-6.18,4.35-13.73,9.71-16.82l.1-.06a8.41,8.41,0,0,1,4.06-1.26c2.9,0,4.64,2.35,4.64,6.29v.12c0,6.18-4.36,13.72-9.71,16.81l-.1.06a8.3,8.3,0,0,1-4.06,1.26Z" style="fill: rgb(186, 104, 200); transform-origin: 144.785px 125.6px;" id="elyrdrr6ix22q" class="animable"></path><g id="elj5sjn01a4e"><g style="opacity: 0.8; transform-origin: 144.785px 125.6px;" class="animable"><path d="M140.17,137.87c-2.91,0-4.64-2.35-4.64-6.28v-.12c0-6.18,4.35-13.73,9.71-16.82l.1-.06a8.41,8.41,0,0,1,4.06-1.26c2.9,0,4.64,2.35,4.64,6.29v.12c0,6.18-4.36,13.72-9.71,16.81l-.1.06a8.3,8.3,0,0,1-4.06,1.26Z" style="fill: rgb(250, 250, 250); transform-origin: 144.785px 125.6px;" id="el8w2ahvbufer" class="animable"></path></g></g><path d="M154,70.24a2.89,2.89,0,0,1-2.89-2.89v-28a2.89,2.89,0,0,1,5.78,0v28A2.89,2.89,0,0,1,154,70.24Z" style="fill: rgb(224, 224, 224); transform-origin: 154px 53.35px;" id="eloup77pyj41d" class="animable"></path><path d="M128.59,77.06a2.88,2.88,0,0,1-2.5-1.44l-14-24.22a2.89,2.89,0,0,1,5-2.9l14,24.22a2.89,2.89,0,0,1-2.51,4.34Z" style="fill: rgb(224, 224, 224); transform-origin: 121.591px 62.0613px;" id="el223tf97v4ig" class="animable"></path><path d="M102.12,211.84a2.9,2.9,0,0,1-2.5-4.34l14-24.22a2.89,2.89,0,1,1,5,2.89l-14,24.22A2.9,2.9,0,0,1,102.12,211.84Z" style="fill: rgb(224, 224, 224); transform-origin: 109.153px 196.786px;" id="elt9ak44oukof" class="animable"></path><path d="M154,215.58a2.89,2.89,0,0,1-2.89-2.89v-28a2.89,2.89,0,1,1,5.78,0v28A2.89,2.89,0,0,1,154,215.58Z" style="fill: rgb(224, 224, 224); transform-origin: 154px 198.69px;" id="el0bcik545gcwj" class="animable"></path><path d="M193.48,189.44A2.89,2.89,0,0,1,191,188l-14-24.22a2.89,2.89,0,0,1,5-2.89l14,24.22a2.9,2.9,0,0,1-2.5,4.34Z" style="fill: rgb(224, 224, 224); transform-origin: 186.526px 174.499px;" id="elqkl0yamdoo" class="animable"></path><path d="M222.33,160.57a2.9,2.9,0,0,1-1.44-.38l-24.22-14a2.89,2.89,0,1,1,2.9-5l24.21,14a2.89,2.89,0,0,1-1.45,5.39Z" style="fill: rgb(224, 224, 224); transform-origin: 210.225px 150.69px;" id="elqbmos6aczjk" class="animable"></path><path d="M232.9,121.14h-28a2.89,2.89,0,1,1,0-5.78h28a2.89,2.89,0,1,1,0,5.78Z" style="fill: rgb(224, 224, 224); transform-origin: 218.9px 118.25px;" id="eln0hk5hs3vf" class="animable"></path><path d="M198.12,95.69a2.89,2.89,0,0,1-1.45-5.4l24.22-14a2.89,2.89,0,1,1,2.89,5l-24.21,14A2.85,2.85,0,0,1,198.12,95.69Z" style="fill: rgb(224, 224, 224); transform-origin: 210.27px 85.7653px;" id="elerfyihmmtd5" class="animable"></path><path d="M179.49,77.06A2.89,2.89,0,0,1,177,72.72L191,48.5a2.89,2.89,0,0,1,5,2.9L182,75.62A2.88,2.88,0,0,1,179.49,77.06Z" style="fill: rgb(224, 224, 224); transform-origin: 186.498px 62.0626px;" id="el707rgsl700u" class="animable"></path></g></g><defs>     <filter id="active" height="200%">         <feMorphology in="SourceAlpha" result="DILATED" operator="dilate" radius="2"></feMorphology>                <feFlood flood-color="#32DFEC" flood-opacity="1" result="PINK"></feFlood>        <feComposite in="PINK" in2="DILATED" operator="in" result="OUTLINE"></feComposite>        <feMerge>            <feMergeNode in="OUTLINE"></feMergeNode>            <feMergeNode in="SourceGraphic"></feMergeNode>        </feMerge>    </filter>    <filter id="hover" height="200%">        <feMorphology in="SourceAlpha" result="DILATED" operator="dilate" radius="2"></feMorphology>                <feFlood flood-color="#ff0000" flood-opacity="0.5" result="PINK"></feFlood>        <feComposite in="PINK" in2="DILATED" operator="in" result="OUTLINE"></feComposite>        <feMerge>            <feMergeNode in="OUTLINE"></feMergeNode>            <feMergeNode in="SourceGraphic"></feMergeNode>        </feMerge>            <feColorMatrix type="matrix" values="0   0   0   0   0                0   1   0   0   0                0   0   0   0   0                0   0   0   1   0 "></feColorMatrix>    </filter></defs></svg>